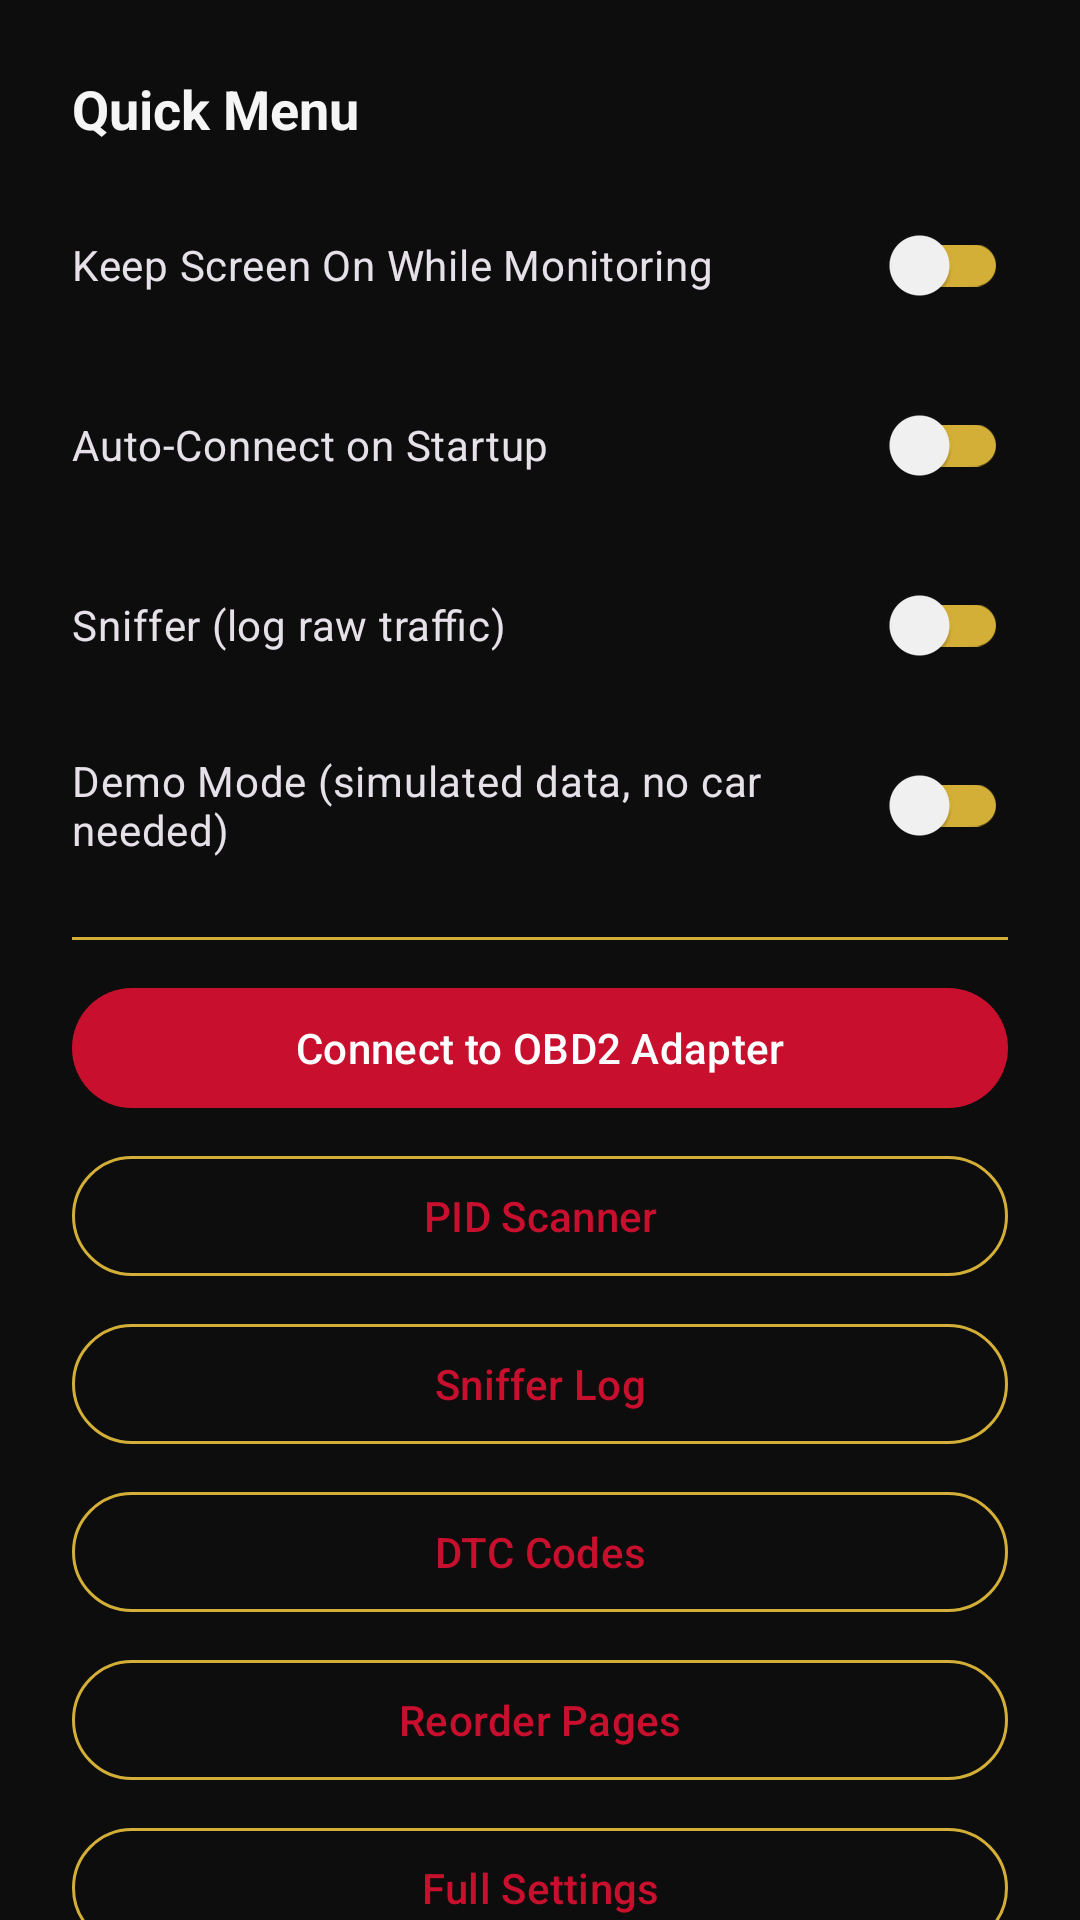

Reconstruct the res/layout file that produces this screen, plus the resources it refers to.
<!-- AndroidManifest.xml: application theme Theme.VECalaisOBD2 -->
<!-- res/layout/dialog_quick_menu.xml -->
<?xml version="1.0" encoding="utf-8"?>
<androidx.core.widget.NestedScrollView xmlns:android="http://schemas.android.com/apk/res/android"
    android:layout_width="match_parent"
    android:layout_height="wrap_content"
    android:maxHeight="1900dp">

    <LinearLayout
        android:layout_width="match_parent"
        android:layout_height="wrap_content"
        android:orientation="vertical"
        android:padding="24dp">

        <TextView
            android:layout_width="match_parent"
            android:layout_height="wrap_content"
            android:text="Quick Menu"
            android:textSize="18sp"
            android:textStyle="bold"
            android:textColor="?attr/colorOnSurface"
            android:layout_marginBottom="16dp" />

        <com.google.android.material.switchmaterial.SwitchMaterial
            android:id="@+id/switch_keep_screen_on"
            android:layout_width="match_parent"
            android:layout_height="wrap_content"
            android:text="Keep Screen On While Monitoring"
            android:layout_marginBottom="12dp" />

        <com.google.android.material.switchmaterial.SwitchMaterial
            android:id="@+id/switch_auto_connect"
            android:layout_width="match_parent"
            android:layout_height="wrap_content"
            android:text="Auto-Connect on Startup"
            android:layout_marginBottom="12dp" />

        <com.google.android.material.switchmaterial.SwitchMaterial
            android:id="@+id/switch_sniffer"
            android:layout_width="match_parent"
            android:layout_height="wrap_content"
            android:text="Sniffer (log raw traffic)"
            android:layout_marginBottom="12dp" />

        <com.google.android.material.switchmaterial.SwitchMaterial
            android:id="@+id/switch_demo_mode"
            android:layout_width="match_parent"
            android:layout_height="wrap_content"
            android:text="Demo Mode (simulated data, no car needed)"
            android:layout_marginBottom="20dp" />

        <View
            android:layout_width="match_parent"
            android:layout_height="1dp"
            android:background="?attr/colorOutline"
            android:layout_marginBottom="12dp" />

        <com.google.android.material.button.MaterialButton
            android:id="@+id/btn_connect_adapter"
            android:layout_width="match_parent"
            android:layout_height="wrap_content"
            android:text="Connect to OBD2 Adapter"
            android:layout_marginBottom="8dp" />

        <com.google.android.material.button.MaterialButton
            android:id="@+id/btn_open_scanner"
            android:layout_width="match_parent"
            android:layout_height="wrap_content"
            android:text="PID Scanner"
            style="@style/Widget.Material3.Button.OutlinedButton"
            android:layout_marginBottom="8dp" />

        <com.google.android.material.button.MaterialButton
            android:id="@+id/btn_open_sniffer"
            android:layout_width="match_parent"
            android:layout_height="wrap_content"
            android:text="Sniffer Log"
            style="@style/Widget.Material3.Button.OutlinedButton"
            android:layout_marginBottom="8dp" />

        <com.google.android.material.button.MaterialButton
            android:id="@+id/btn_open_dtc"
            android:layout_width="match_parent"
            android:layout_height="wrap_content"
            android:text="DTC Codes"
            style="@style/Widget.Material3.Button.OutlinedButton"
            android:layout_marginBottom="8dp" />

        <com.google.android.material.button.MaterialButton
            android:id="@+id/btn_reorder_pages"
            android:layout_width="match_parent"
            android:layout_height="wrap_content"
            android:text="Reorder Pages"
            style="@style/Widget.Material3.Button.OutlinedButton"
            android:layout_marginBottom="8dp" />

        <com.google.android.material.button.MaterialButton
            android:id="@+id/btn_open_settings"
            android:layout_width="match_parent"
            android:layout_height="wrap_content"
            android:text="Full Settings"
            style="@style/Widget.Material3.Button.OutlinedButton"
            android:layout_marginBottom="8dp" />

    </LinearLayout>

</androidx.core.widget.NestedScrollView>
<!-- resources referenced by this layout -->
<resources>
  <style name="Theme.VECalaisOBD2" parent="Theme.Material3.Dark.NoActionBar">
          <item name="colorPrimary">@color/holden_red</item>
          <item name="colorOnPrimary">#FFFFFF</item>
          <item name="colorPrimaryContainer">@color/holden_red_dark</item>
          <item name="colorOnPrimaryContainer">#FFFFFF</item>
  
          <item name="colorSecondary">@color/hsv_gold</item>
          <item name="colorOnSecondary">@color/carbon_black</item>
  
          <item name="android:colorBackground">@color/carbon_black</item>
          <item name="colorOnBackground">#F5F5F5</item>
  
          <item name="colorSurface">@color/carbon_surface</item>
          <item name="colorOnSurface">#F5F5F5</item>
          <item name="colorSurfaceVariant">@color/carbon_surface_light</item>
          <item name="colorOnSurfaceVariant">#C9C9C9</item>
  
          
          <item name="colorOutline">@color/hsv_gold</item>
          <item name="colorOutlineVariant">#5A4A22</item>
  
          <item name="android:statusBarColor">@color/carbon_black</item>
          <item name="android:navigationBarColor">@color/carbon_black</item>
      </style>
  <color name="holden_red">#C8102E</color>
  <color name="holden_red_dark">#8E0B20</color>
  <color name="hsv_gold">#D4AF37</color>
  <color name="carbon_black">#0D0D0D</color>
  <color name="carbon_surface">#1A1A1A</color>
  <color name="carbon_surface_light">#242424</color>
</resources>
